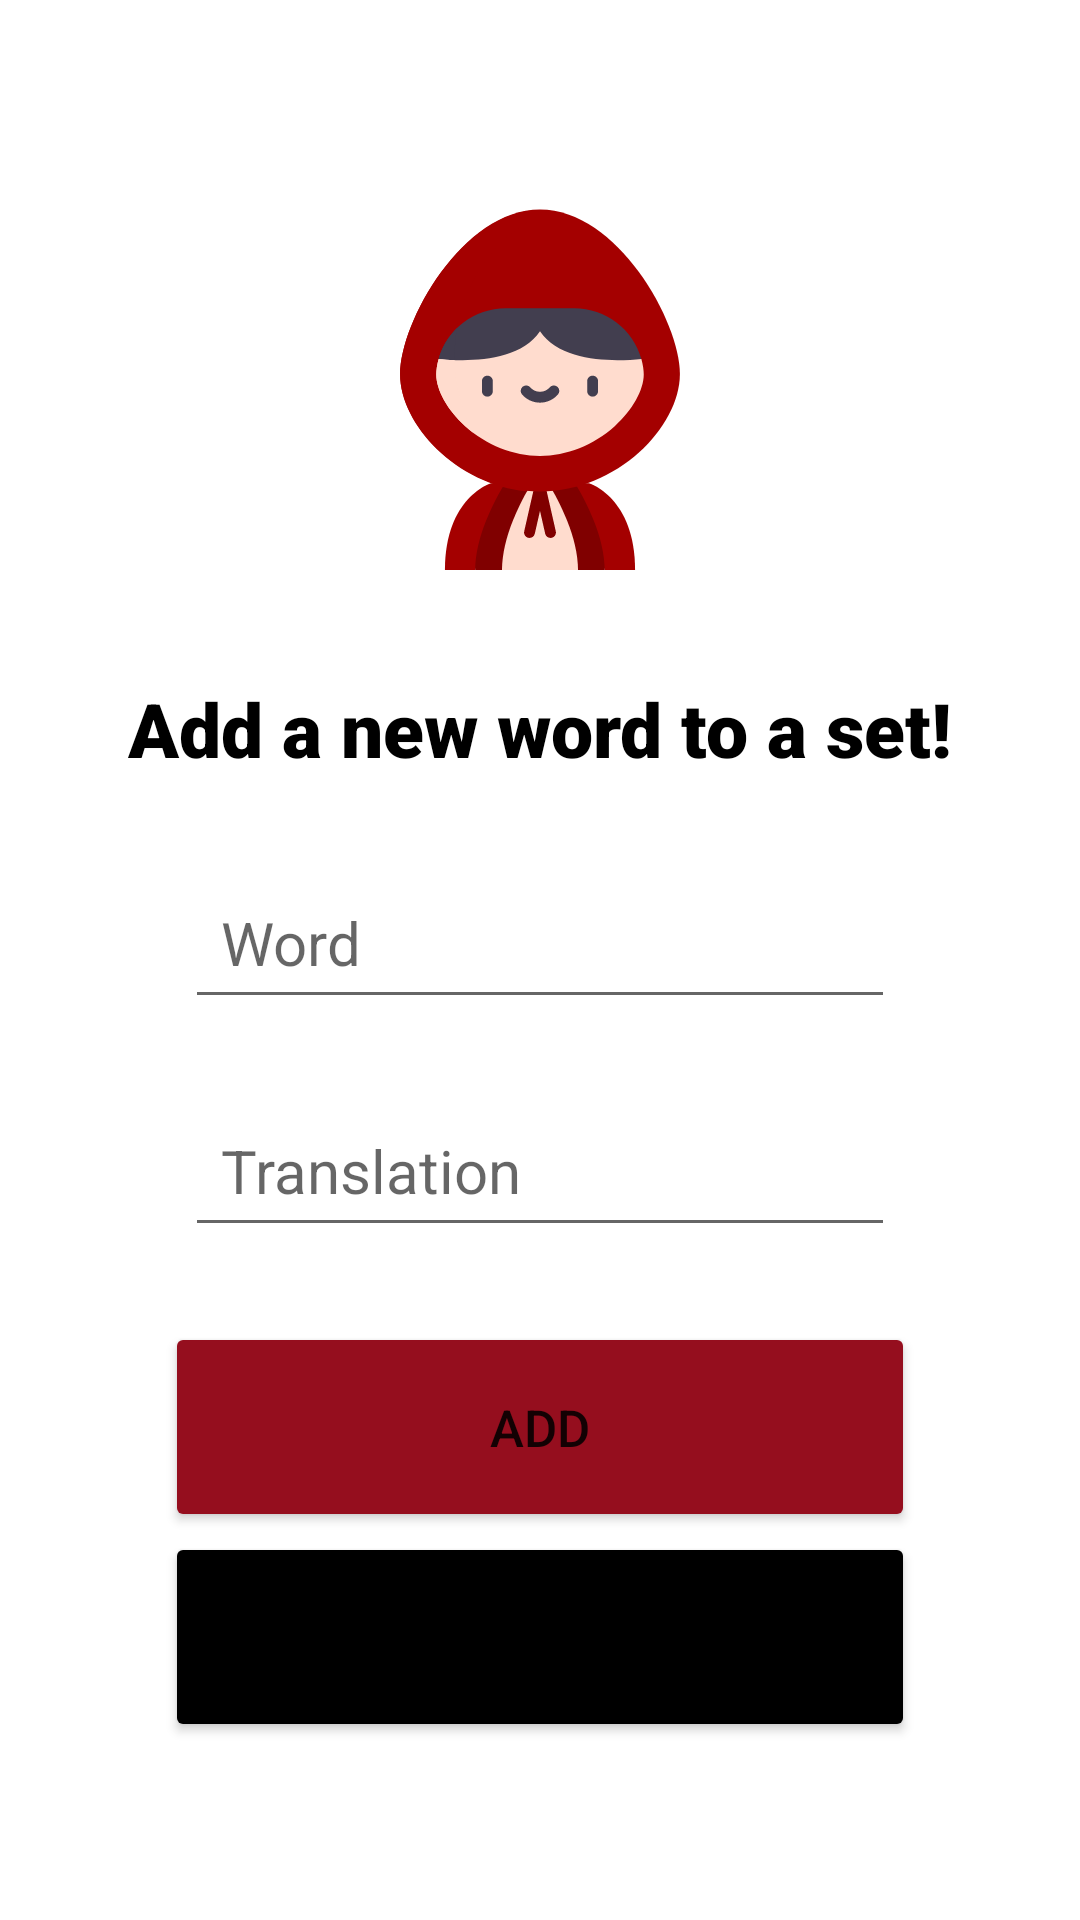

Here is an Android app screen rendered from its layout file. Give the layout XML and the strings, colors and styles it references.
<!-- AndroidManifest.xml: application theme Theme.RedHood -->
<!-- res/layout/fragment_home.xml -->
<?xml version="1.0" encoding="utf-8"?>
<androidx.constraintlayout.widget.ConstraintLayout
    xmlns:android="http://schemas.android.com/apk/res/android"
    xmlns:app="http://schemas.android.com/apk/res-auto"
    android:layout_height="match_parent"
     android:layout_width="match_parent">

    <androidx.appcompat.widget.LinearLayoutCompat
        android:layout_width="wrap_content"
        android:layout_height="wrap_content"
        android:layout_marginStart="10dp"
        android:layout_marginTop="50dp"
        android:layout_marginEnd="10dp"
        android:layout_marginBottom="50dp"
        android:gravity="center"
        android:orientation="vertical"
        app:layout_constraintBottom_toBottomOf="parent"
        app:layout_constraintEnd_toEndOf="parent"
        app:layout_constraintLeft_toLeftOf="parent"
        app:layout_constraintRight_toRightOf="parent"
        app:layout_constraintStart_toStartOf="parent"
        app:layout_constraintTop_toTopOf="parent">

        <ImageView
            android:id="@+id/imageView"
            android:layout_width="wrap_content"
            android:layout_height="wrap_content"
            android:layout_marginBottom="20dp"
            android:contentDescription="Red Hood image"
            app:srcCompat="@drawable/ic_red_hood_logo" />

        <TextView
            android:id="@+id/header"
            android:layout_width="wrap_content"
            android:layout_height="wrap_content"
            android:layout_marginBottom="30dp"
            android:fontFamily="sans-serif-black"
            android:includeFontPadding="false"
            android:lineHeight="30dp"
            android:text="@string/home_title"
            android:textAlignment="center"
            android:textColor="@color/black"
            android:textSize="25sp" />

        <EditText
            android:id="@+id/et_origWord"
            android:layout_width="wrap_content"
            android:layout_height="wrap_content"
            android:layout_marginBottom="25dp"
            android:ems="10"
            android:hint="@string/word_hint"
            android:inputType="textPersonName"
            android:padding="12dp"
            android:textColorHighlight="@color/red"
            android:textColorLink="@color/red"
            android:textSize="20sp" />

        <EditText
            android:id="@+id/et_transWord"
            android:layout_width="wrap_content"
            android:layout_height="wrap_content"
            android:layout_marginBottom="25dp"
            android:ems="10"
            android:hint="@string/translation_hint"
            android:inputType="textPersonName"
            android:outlineAmbientShadowColor="@color/red"
            android:padding="12dp"
            android:textColorLink="@color/red"
            android:textSize="20sp" />

        <Button
            android:id="@+id/addBtn"
            android:layout_width="250dp"
            android:layout_height="70dp"
            android:backgroundTint="@color/red"
            android:text="@string/add_btn"
            android:textSize="17sp" />
        <Button
            android:id="@+id/cameraBtn"
            android:layout_width="250dp"
            android:layout_height="70dp"
            android:backgroundTint="@color/black"
            android:text="@string/from_photo_btn"
            android:textSize="17sp" />
    </androidx.appcompat.widget.LinearLayoutCompat>

</androidx.constraintlayout.widget.ConstraintLayout>
<!-- resources referenced by this layout -->
<resources>
  <color name="black">#FF000000</color>
  <color name="red">#950E1E</color>
  <!-- drawable ic_red_hood_logo: vector/xml drawable (drawable, 4763 chars, omitted) -->
  <string name="add_btn">Add</string>
  <string name="from_photo_btn">from photo</string>
  <string name="home_title">Add a new word to a set!</string>
  <string name="translation_hint">Translation</string>
  <string name="word_hint">Word</string>
  <style name="Theme.RedHood" parent="Theme.MaterialComponents.DayNight">
          <item name="actionBarTheme">@style/ThemeOverlay.ActionBar</item>
          
          <item name="colorPrimary">@color/red</item>
          <item name="colorPrimaryVariant">@color/red_secondary</item>
          <item name="colorOnPrimary">@color/white</item>
          <item name="colorSecondary">@color/red_brown</item>
          <item name="colorSecondaryVariant">@color/teal_700</item>
          <item name="colorOnSecondary">@color/black</item>
          
          <item name="android:statusBarColor" tools:targetApi="l">?attr/colorPrimaryVariant</item>
          
      </style>
  <style name="ThemeOverlay.ActionBar" parent="">
          <item name="colorPrimary">@color/white</item>
      </style>
  <color name="red_secondary">#7A0C19</color>
  <color name="white">#FFFFFFFF</color>
  <color name="red_brown">#923131</color>
  <color name="teal_700">#FF018786</color>
</resources>
